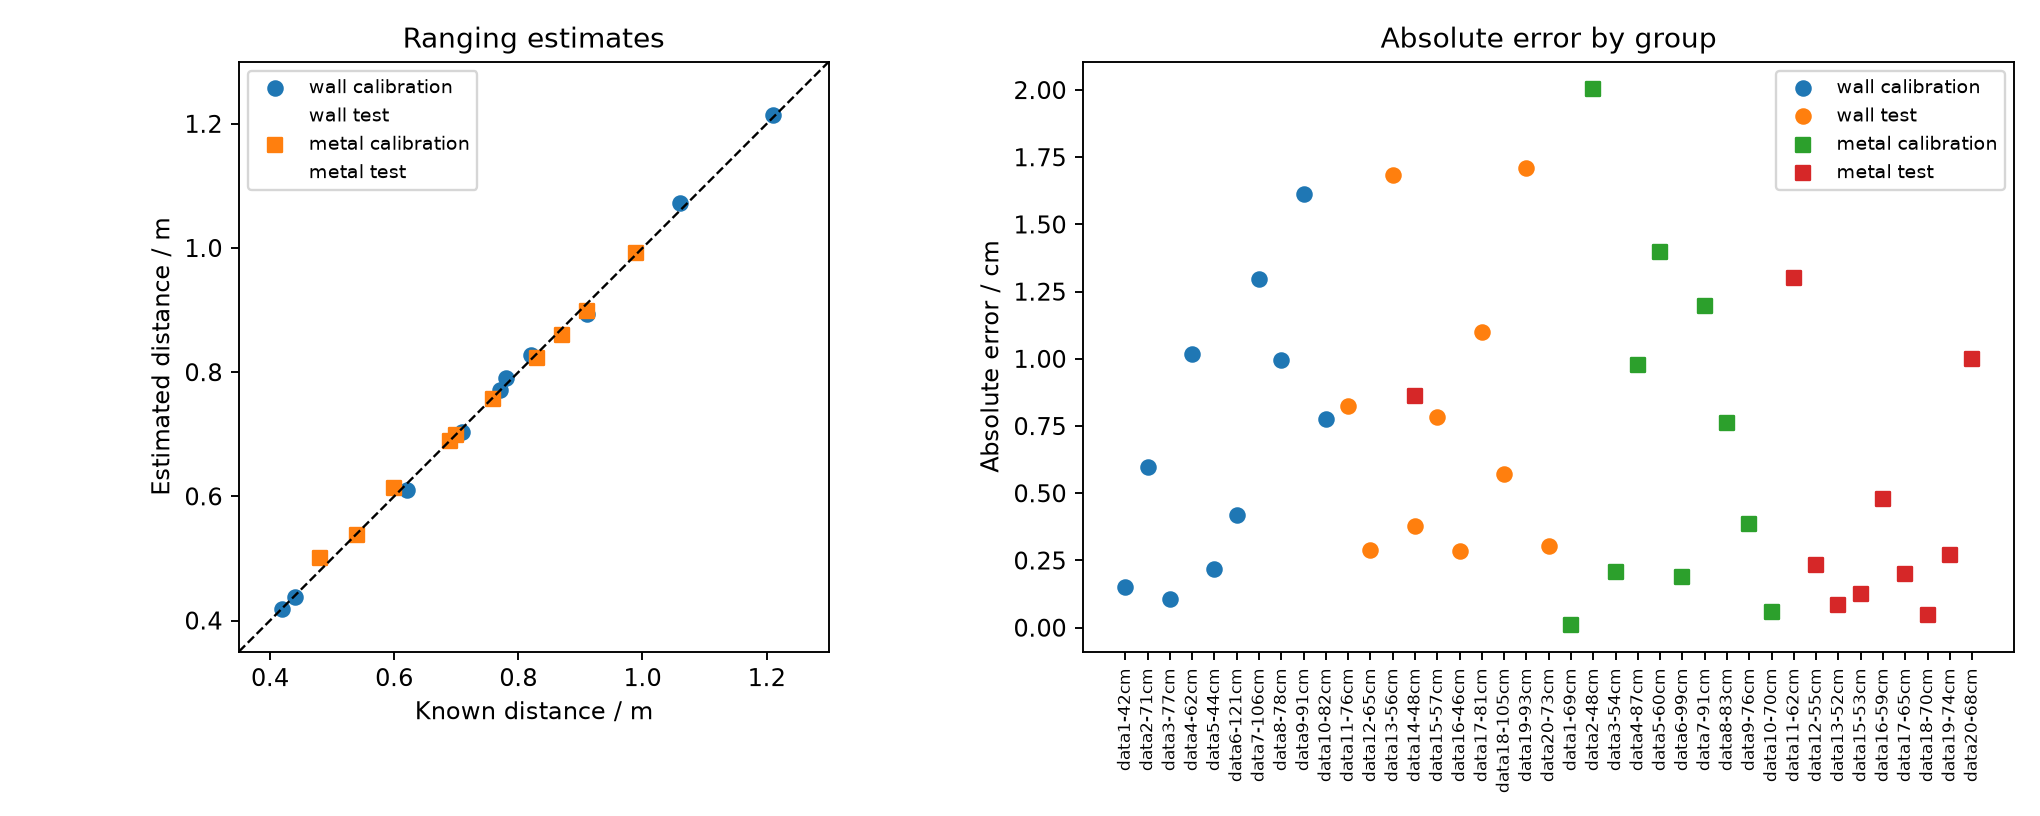

Values plotted in this chart, from the file beside it:
kind, group_index, group, split, true_distance_m, direct_center_sample, direct_suppression_db, target_preservation_db, coherent_distance_m, coherent_error_cm, incoherent_distance_m, incoherent_error_cm, coherent_differential_m, incoherent_differential_m, selected_method, uncorrected_selected_distance_m, range_bias_m, selected_distance_m, selected_error_cm, differential_distance_m
wall, 1, data1-42cm, calibration, 0.42, 3201, 5.744, 0.0001394, 0.333, -8.699, 0.4683, 4.827, 0.4442, 0.4485, incoherent, 0.4683, 0.04979, 0.4185, -0.1512, 0.4485
wall, 2, data2-71cm, calibration, 0.71, 3201, 7.041, 0.0005235, 0.9021, 19.21, 0.7538, 4.381, 0.7889, 0.7444, incoherent, 0.7538, 0.04979, 0.704, -0.5975, 0.7444
wall, 3, data3-77cm, calibration, 0.77, 3201, 7.12, 0.0003023, 0.3141, -45.59, 0.8208, 5.084, 0.2003, 0.8021, incoherent, 0.8208, 0.04979, 0.7711, 0.1058, 0.8021
wall, 4, data4-62cm, calibration, 0.62, 3201, 7.277, 4.326811066175486e-05, 0.3083, -31.17, 0.6596, 3.962, 0.1965, 0.6502, incoherent, 0.6596, 0.04979, 0.6098, -1.017, 0.6502
wall, 5, data5-44cm, calibration, 0.44, 3201, 6.571, 0.0003117, 0.9901, 55.01, 0.4876, 4.762, 1.009, 0.4779, incoherent, 0.4876, 0.04979, 0.4378, -0.2168, 0.4779
wall, 6, data6-121cm, calibration, 1.21, 3201, 7.491, -5.663514319937266e-05, 0.3083, -90.17, 1.264, 5.398, 0.1944, 1.245, incoherent, 1.264, 0.04979, 1.214, 0.4195, 1.245
wall, 7, data7-106cm, calibration, 1.06, 3201, 7.229, -0.0001306, 0.3176, -74.24, 1.123, 6.275, 0.2039, 1.123, incoherent, 1.123, 0.04979, 1.073, 1.296, 1.123
wall, 8, data8-78cm, calibration, 0.78, 3201, 6.812, -0.0002836, 0.3141, -46.59, 0.8398, 5.975, 0.2003, 0.8302, incoherent, 0.8398, 0.04979, 0.79, 0.9968, 0.8302
wall, 9, data9-91cm, calibration, 0.91, 3201, 6.954, 4.267023288833422e-05, 0.3141, -59.59, 0.9437, 3.366, 0.2003, 0.9437, incoherent, 0.9437, 0.04979, 0.8939, -1.612, 0.9437
wall, 10, data10-82cm, calibration, 0.82, 3201, 7.005, 0.0007322, 0.9891, 16.91, 0.8775, 5.755, 0.8763, 0.8681, incoherent, 0.8775, 0.04979, 0.8278, 0.776, 0.8681
wall, 11, data11-76cm, test, 0.76, 3201, 7.223, 0.0002448, 0.3177, -44.23, 0.8015, 4.153, 0.211, 0.7921, incoherent, 0.8015, 0.04979, 0.7517, -0.8253, 0.7921
wall, 12, data12-65cm, test, 0.65, 3201, 6.621, -0.0004544, 0.3177, -33.23, 0.6969, 4.689, 0.2101, 0.6874, incoherent, 0.6969, 0.04979, 0.6471, -0.2892, 0.6874
wall, 13, data13-56cm, test, 0.56, 3201, 6.923, -0.0004145, 0.3179, -24.21, 0.5929, 3.295, 0.2802, 0.5929, incoherent, 0.5929, 0.04979, 0.5432, -1.684, 0.5929
wall, 14, data14-48cm, test, 0.48, 3201, 6.16, -0.0005671, 0.6579, 17.79, 0.526, 4.6, 0.5441, 0.5164, incoherent, 0.526, 0.04979, 0.4762, -0.3791, 0.5164
wall, 15, data15-57cm, test, 0.57, 3201, 7.153, -5.717482965279744e-05, 0.3178, -25.22, 0.6119, 4.193, 0.2611, 0.5931, incoherent, 0.6119, 0.04979, 0.5621, -0.7855, 0.5931
wall, 16, data16-46cm, test, 0.46, 3201, 6.214, 0.000809, 0.4563, -0.373, 0.5069, 4.692, 0.4854, 0.4872, incoherent, 0.5069, 0.04979, 0.4571, -0.2867, 0.4872
wall, 17, data17-81cm, test, 0.81, 3201, 7.335, -0.0003299, 0.9487, 13.87, 0.8488, 3.879, 0.8446, 0.8393, incoherent, 0.8488, 0.04979, 0.799, -1.1, 0.8393
wall, 18, data18-105cm, test, 1.05, 3201, 7.426, -0.0004765, 0.3141, -73.59, 1.094, 4.406, 0.2003, 1.094, incoherent, 1.094, 0.04979, 1.044, -0.5725, 1.094
wall, 19, data19-93cm, test, 0.93, 3201, 7.091, 0.0003864, 0.3177, -61.23, 0.9627, 3.268, 0.204, 0.9627, incoherent, 0.9627, 0.04979, 0.9129, -1.711, 0.9627
wall, 20, data20-73cm, test, 0.73, 3201, 6.862, -0.0003479, 0.9232, 19.32, 0.7828, 5.282, 0.8101, 0.7639, incoherent, 0.7828, 0.04979, 0.733, 0.3035, 0.7639
metal, 1, data1-69cm, calibration, 0.69, 1595, 4.42, 0.0002292, 0.8787, 18.87, 0.7827, 9.272, 0.7659, 0.7732, incoherent, 0.7827, 0.09283, 0.6899, -0.01091, 0.7732
metal, 2, data2-48cm, calibration, 0.48, 1595, 3.353, -0.0004394, 0.5337, 5.371, 0.5929, 11.29, 0.5719, 0.5736, incoherent, 0.5929, 0.09283, 0.5001, 2.006, 0.5736
metal, 3, data3-54cm, calibration, 0.54, 1595, 3.277, 0.0007291, 0.5899, 4.985, 0.6308, 9.078, 0.6186, 0.6212, incoherent, 0.6308, 0.09283, 0.5379, -0.2054, 0.6212
metal, 4, data4-87cm, calibration, 0.87, 1595, 4.91, -0.0003274, 1.112, 24.2, 0.953, 8.305, 0.999, 0.953, incoherent, 0.953, 0.09283, 0.8602, -0.9784, 0.953
metal, 5, data5-60cm, calibration, 0.6, 1595, 4.072, 0.0004144, 0.7687, 16.87, 0.7068, 10.68, 0.6927, 0.6879, incoherent, 0.7068, 0.09283, 0.614, 1.399, 0.6879
metal, 6, data6-99cm, calibration, 0.99, 1595, 4.482, -4.867701662040318e-05, 0.3519, -63.81, 1.085, 9.472, 0.233, 1.066, incoherent, 1.085, 0.09283, 0.9919, 0.1888, 1.066
metal, 7, data7-91cm, calibration, 0.91, 1595, 4.577, 0.0002061, 0.3555, -55.45, 0.9909, 8.087, 0.2368, 0.9815, incoherent, 0.9909, 0.09283, 0.898, -1.196, 0.9815
metal, 8, data8-83cm, calibration, 0.83, 1595, 4.64, 0.0004379, 0.3611, -46.89, 0.9152, 8.523, 0.2419, 0.9058, incoherent, 0.9152, 0.09283, 0.8224, -0.7597, 0.9058
metal, 9, data9-76cm, calibration, 0.76, 1714, 4.29, 0.0001183, 0.9613, 20.13, 0.849, 8.898, 0.8482, 0.8394, incoherent, 0.849, 0.09283, 0.7561, -0.3852, 0.8394
metal, 10, data10-70cm, calibration, 0.7, 1714, 4.148, 0.001077, 0.9045, 20.45, 0.7923, 9.225, 0.7913, 0.7735, incoherent, 0.7923, 0.09283, 0.6994, -0.05756, 0.7735
metal, 11, data11-62cm, test, 0.62, 1714, 3.606, -5.984563600969448e-05, 0.7931, 17.31, 0.7258, 10.58, 0.6981, 0.6973, incoherent, 0.7258, 0.09283, 0.633, 1.302, 0.6973
metal, 12, data12-55cm, test, 0.55, 1714, 3.514, 0.0003072, 0.5525, 0.2547, 0.6405, 9.05, 0.6301, 0.6309, incoherent, 0.6405, 0.09283, 0.5477, -0.2329, 0.6309
metal, 13, data13-52cm, test, 0.52, 1714, 3.236, -0.0003657, 0.361, -15.9, 0.612, 9.197, 0.4771, 0.6023, incoherent, 0.612, 0.09283, 0.5191, -0.08548, 0.6023
metal, 14, data14-48cm, test, 0.48, 1714, 3.87, 0.0006768, 0.5336, 5.364, 0.5642, 8.422, 0.553, 0.5546, incoherent, 0.5642, 0.09283, 0.4714, -0.8607, 0.5546
metal, 15, data15-53cm, test, 0.53, 1714, 3.511, 0.0001646, 1.167, 63.69, 0.6216, 9.158, 1.214, 0.6024, incoherent, 0.6216, 0.09283, 0.5287, -0.1252, 0.6024
metal, 16, data16-59cm, test, 0.59, 1714, 3.431, -0.001091, 0.8439, 25.39, 0.678, 8.805, 0.7305, 0.6592, incoherent, 0.678, 0.09283, 0.5852, -0.4782, 0.6592
metal, 17, data17-65cm, test, 0.65, 1714, 3.888, 5.6136499998118035e-05, 0.8681, 21.81, 0.7448, 9.482, 0.7549, 0.7256, incoherent, 0.7448, 0.09283, 0.652, 0.1988, 0.7256
metal, 18, data18-70cm, test, 0.7, 1714, 4.094, 0.00111, 0.9146, 21.46, 0.7924, 9.237, 0.8014, 0.7736, incoherent, 0.7924, 0.09283, 0.6995, -0.04608, 0.7736
metal, 19, data19-74cm, test, 0.74, 1714, 4.17, -0.0007621, 0.3554, -38.46, 0.8301, 9.014, 0.2367, 0.8113, incoherent, 0.8301, 0.09283, 0.7373, -0.2689, 0.8113
metal, 20, data20-68cm, test, 0.68, 1714, 3.601, 0.0002697, 0.8491, 16.91, 0.7828, 10.28, 0.7539, 0.7543, incoherent, 0.7828, 0.09283, 0.69, 1, 0.7543
